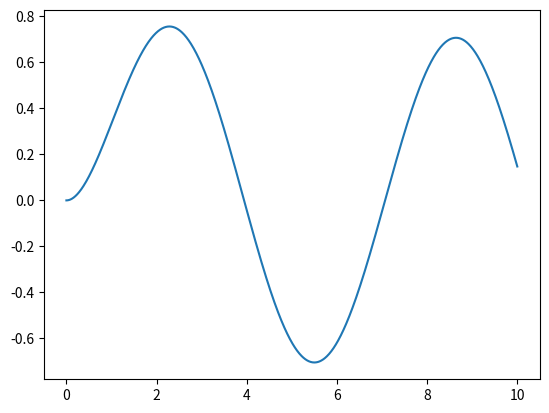

Recreate this plot in Python.
#!/usr/bin/env python3
# -*- coding: utf-8 -*-
"""
Created on Thu Sep 12 10:21:07 2024

"""

import numpy as np
from scipy.integrate import solve_ivp
import math
import matplotlib.pyplot as plt

#y′(t) + y(t) − sin(t) = 0, y(0) = 0

# --> y'(t) = sin(t)-y(t)
# y0 = 0


def ode_rhs(t, y):
    return np.sin(t) - y


t_span = (0, 10)
t_eval = np.linspace(0, 10, 1000)
y0 = [0]
sol = solve_ivp(ode_rhs, t_span, y0, t_eval=t_eval)

print(sol)
plt.plot(sol.t, sol.y[0])

plt.show()

